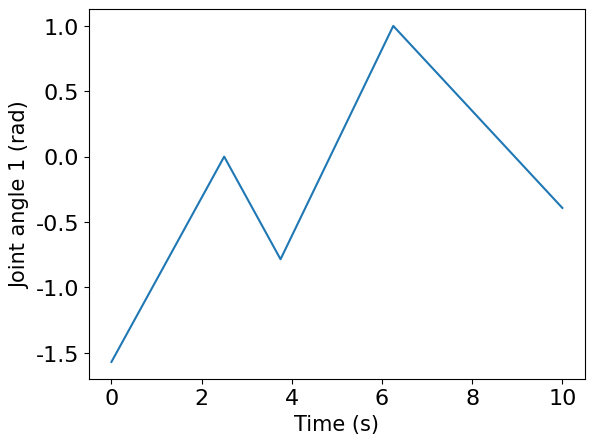
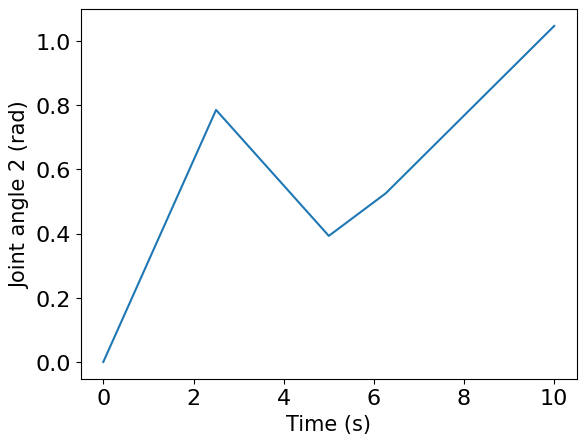

These figures' Python source, in order:
import numpy as np
import matplotlib.pyplot as plt
from matplotlib.animation import FuncAnimation
plt.rc('font', family='Helvetica')
T = 10 # Simulation Time
t_span = (0, T)
dt = 0.001 # Time step
t = np.arange(t_span[0], t_span[1]+dt, dt)
theta1_desired = np.concatenate((np.linspace(-np.pi/2,0,int(len(t)/4)),np.linspace(0,-np.pi/4,int(len(t)/8)),np.linspace(-np.pi/4,1,int(len(t)/4)),np.linspace(1,-np.pi/8,int(3*(len(t)/8)+1))))
theta2_desired = np.concatenate((np.linspace(0,np.pi/4,int(len(t)/4)),np.linspace(np.pi/4,np.pi/8,int(len(t)/4)),np.linspace(np.pi/8,np.pi/6,int(len(t)/8)),np.linspace(np.pi/6,np.pi/3,int(3*(len(t)/8)+1))))

fig,ax = plt.subplots()
ax.plot(t,theta1_desired)
ax.set_xlabel('Time (s)', fontsize = 15)
ax.set_ylabel('Joint angle 1 (rad)', fontsize = 15)
plt.tick_params(axis='both', which='major', labelsize=16)
# ax.set_xlim(0,10.121)
plt.show()

fig2,ax = plt.subplots()
ax.plot(t,theta2_desired)
ax.set_xlabel('Time (s)', fontsize = 15)
ax.set_ylabel('Joint angle 2 (rad)', fontsize = 15)
# ax.set_xlim(0,10.121)
plt.tick_params(axis='both', which='major', labelsize=16)
plt.show()


Kp1 = np.concatenate((np.linspace(180, 420, int((len(t)/4))),np.linspace(420,180,int((len(t)/2))),np.linspace(180, 420, int((len(t)/4)+1))))
Kd1 = np.concatenate((np.linspace(24, 100, int((len(t)/4))),np.linspace(100,24,int((len(t)/2))),np.linspace(24, 100, int((len(t)/4)+1))))
Ki1 = np.concatenate((np.linspace(450, 700, int((len(t)/4))),np.linspace(700,450,int((len(t)/2))),np.linspace(450, 700, int((len(t)/4)+1))))

fig3,ax = plt.subplots()
ax.plot(t, Kp1, label = r'$K_{P_{1,2}}}$')
ax.plot(t,Kd1, label = r'$K_{D_{1,2}}$')
ax.plot(t,Ki1, label = r'$K_{I_{1,2}}$')
ax.set_xlabel('Time (s)', fontsize = 14)
ax.set_ylabel('Controller Gains', fontsize = 14)
plt.tick_params(axis='both', which='major', labelsize=14)
plt.legend(loc='upper left', fontsize = 12.5)
plt.show()
